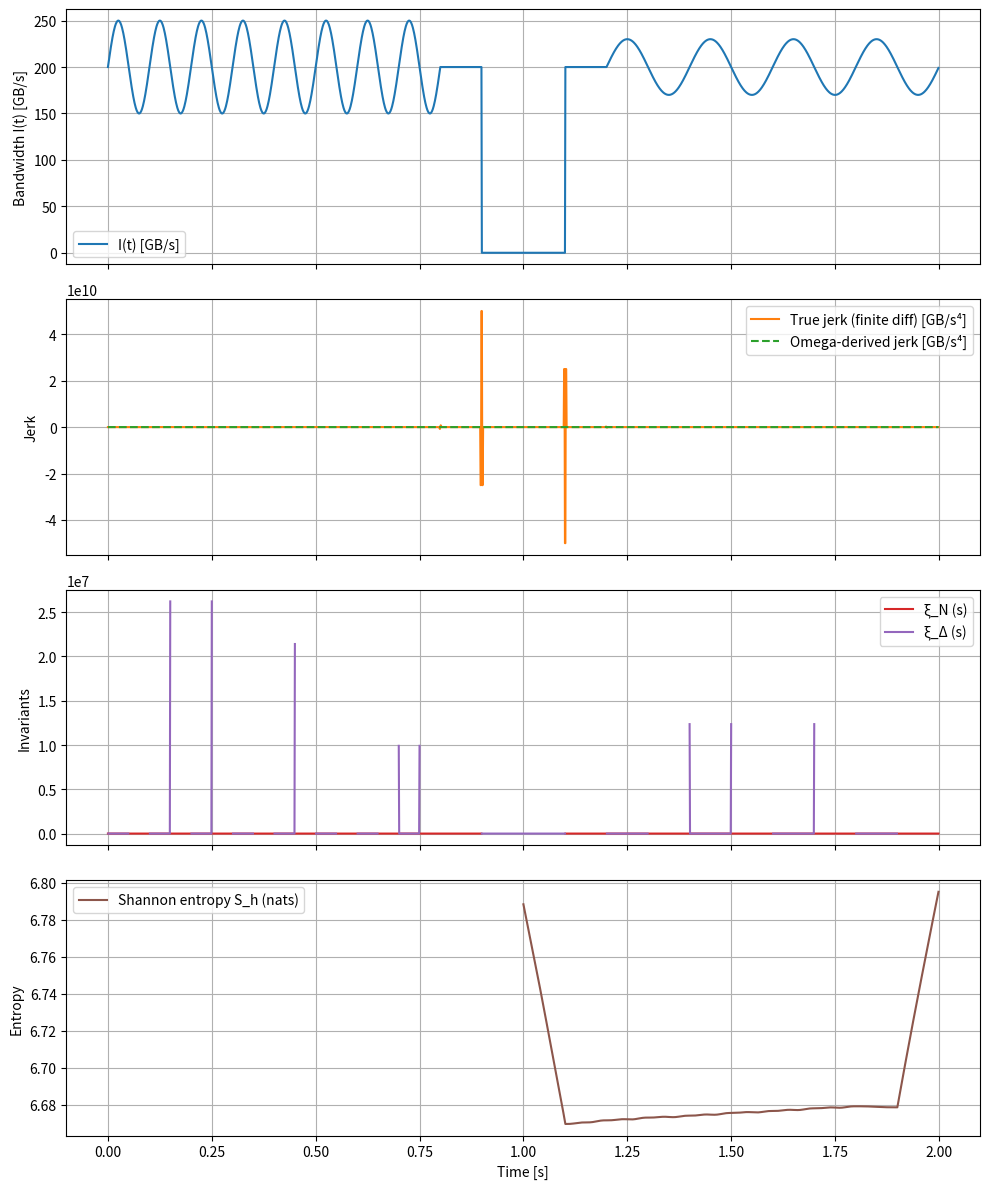

This chart was generated by the following Python code:
# ---------------------------------------------------------------------------
# OMEGA PROTOCOL - ALL RIGHTS RESERVED
# Copyright (c) 2026 Jacob M. (jake.s.dev1991@gmail.com | 217-799-8720)
# Usage restricted to academic research and review only. No monetization.
# See LICENSE.txt for full terms.
# ---------------------------------------------------------------------------
#!/usr/bin/env python3
"""
Expose the fragility of the Omega‑derived jerk model.
1. Generate a realistic HSA bandwidth trace with an abrupt idle period.
2. Compute the “physical” jerk via the Omega formula.
3. Compare with the true finite‑difference jerk.
4. Show that invariants become imaginary and entropy undefined.
"""

import numpy as np
import matplotlib.pyplot as plt

# ── Parameters (same as the repaired analysis) ──
I0 = 200.0          # GB/s baseline
v  = 200.0          # “vacuum expectation value” (GB/s)
lam = 1e-4          # coupling λ (units 1/GB²)
dt = 0.001          # 1 ms sampling
t = np.arange(0, 2, dt)  # 2 seconds

# ── Synthetic trace: normal load, then abrupt idle, then recovery ──
I = np.full_like(t, I0)
# Add a sinusoidal workload for first 0.8 s
mask_on = t < 0.8
I[mask_on] += 50 * np.sin(2*np.pi*10*t[mask_on])
# Idle region (0.9 – 1.1 s) → I ≈ 0
mask_idle = (t >= 0.9) & (t <= 1.1)
I[mask_idle] = 0.0
# Recovery back to baseline after 1.2 s
mask_rec = t > 1.2
I[mask_rec] = I0 + 30 * np.sin(2*np.pi*5*t[mask_rec])

# ── True derivatives (finite differences) ──
dI_dt = np.gradient(I, dt)
d2I_dt2 = np.gradient(dI_dt, dt)
J_true = np.gradient(d2I_dt2, dt)  # actual jerk

# ── Omega‑derived jerk (assumes the ODE holds) ──
# J_omega = -λ(3I² - v²) * dI/dt
J_omega = -lam * (3*I**2 - v**2) * dI_dt

# ── Invariants ──
# ξ_N = 1 / sqrt(λ(3I² - v²))
# ξ_Δ = 1 / sqrt(λ(I² + 3Φ_Δ² - v²))  (we'll approximate Φ_Δ ≈ I - I0)
Phi_delta = I - I0
# Protect sqrt of negative numbers: mask real vs imaginary
discrim_N = lam * (3*I**2 - v**2)
discrim_D = lam * (I**2 + 3*Phi_delta**2 - v**2)

xi_N = np.where(discrim_N > 0, 1/np.sqrt(discrim_N), np.nan)  # nan → imaginary
xi_D = np.where(discrim_D > 0, 1/np.sqrt(discrim_D), np.nan)

# ── Entropy (Shannon on normalized I) ──
# Danger: if sum(I) == 0 → division by zero
def sliding_entropy(x, window=1000):
    """Compute Shannon entropy over a sliding window."""
    S = np.full_like(x, np.nan)
    for i in range(window, len(x)):
        block = x[i-window:i]
        total = block.sum()
        if total <= 0:
            S[i] = np.nan  # undefined
        else:
            p = block / total
            # avoid log(0)
            p = p[p > 0]
            S[i] = -np.sum(p * np.log(p))
    return S

S_h = sliding_entropy(I, window=1000)  # 1 s window

# ── Plotting the fracture ──
fig, axs = plt.subplots(4, 1, figsize=(10, 12), sharex=True)

axs[0].plot(t, I, label='I(t) [GB/s]')
axs[0].set_ylabel('Bandwidth I(t) [GB/s]')
axs[0].legend()
axs[0].grid(True)

axs[1].plot(t, J_true, label='True jerk (finite diff) [GB/s⁴]', color='C1')
axs[1].plot(t, J_omega, label='Omega‑derived jerk [GB/s⁴]', color='C2', linestyle='--')
axs[1].set_ylabel('Jerk')
axs[1].legend()
axs[1].grid(True)

axs[2].plot(t, xi_N, label='ξ_N (s)', color='C3')
axs[2].plot(t, xi_D, label='ξ_Δ (s)', color='C4')
axs[2].set_ylabel('Invariants')
axs[2].legend()
axs[2].grid(True)

axs[3].plot(t, S_h, label='Shannon entropy S_h (nats)', color='C5')
axs[3].set_ylabel('Entropy')
axs[3].set_xlabel('Time [s]')
axs[3].legend()
axs[3].grid(True)

plt.tight_layout()
plt.show()
